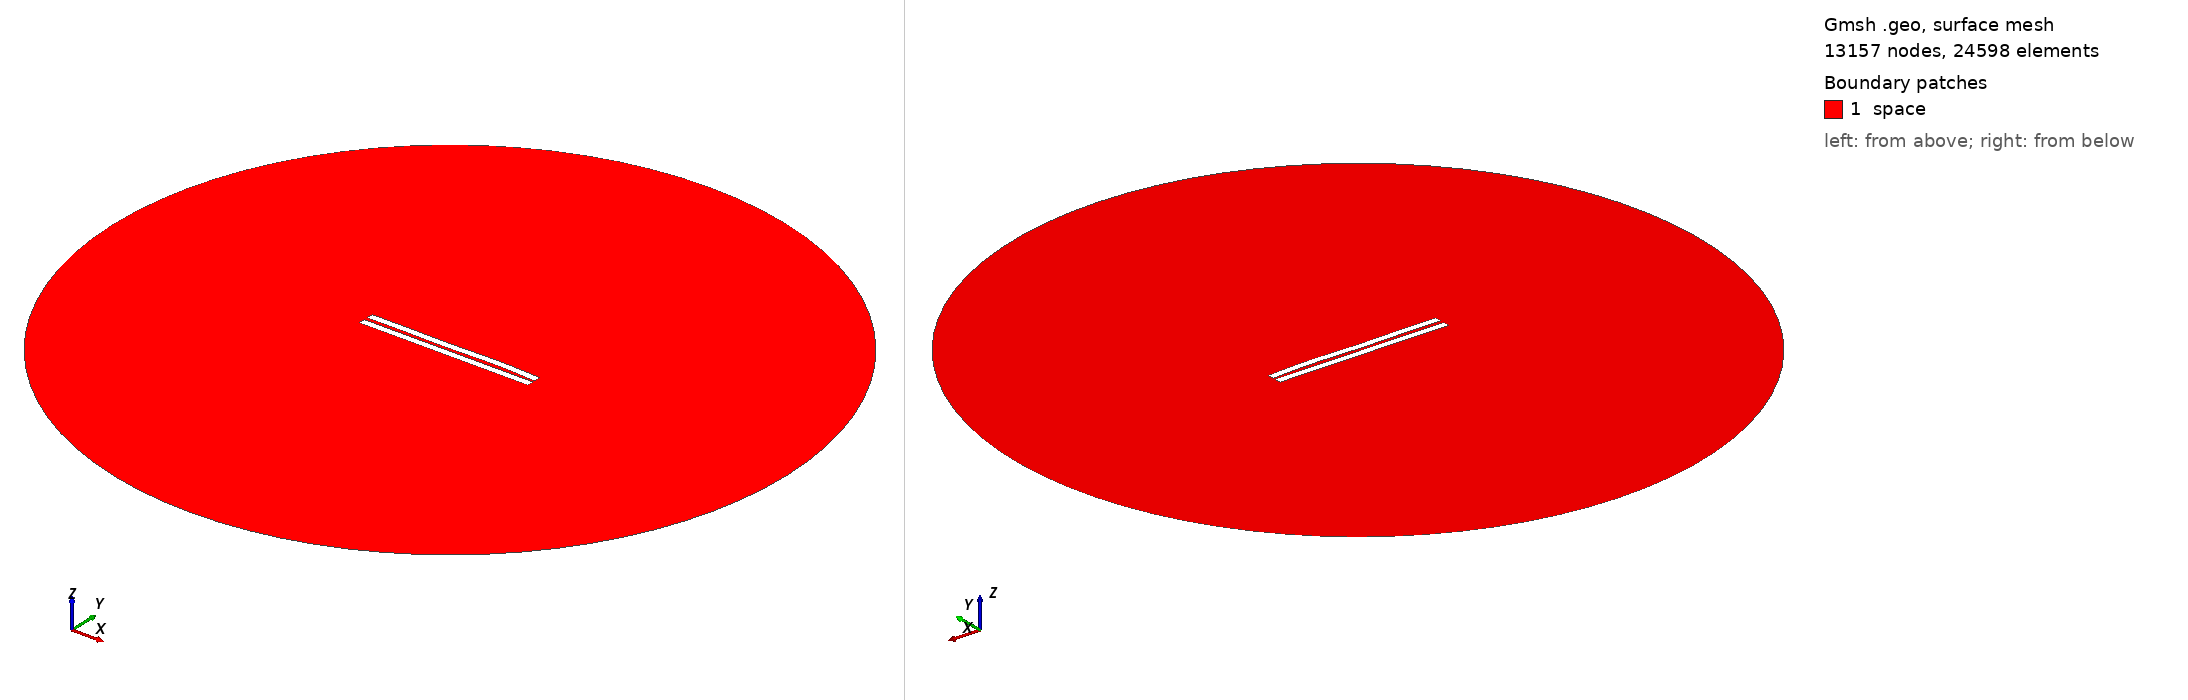

Gmsh geometry script, surface-meshed: 13157 nodes, 24598 surface elements. Boundary patches (legend numbers): 1 space. Left view from above one corner, right view from below the opposite corner. Legend entries are the model's physical surfaces. The drawing asked Gmsh for element sizes between 1% and 20% of the model's largest extent; the script's own settings can give other sizes.

=== 2080.geo (drawn) ===
//---------------------------------------
// Geometry kernel
//---------------------------------------

SetFactory("OpenCASCADE");



//---------------------------------------
// Parameters of the geometry
//---------------------------------------

// Overetch of the upper plate
overetch = 0.0;

// Distance between the plates
distance = 2.25;

// Discretization over the x axis (for the deformation)
nx = 50; 

// Length of the plate
L = 100 - overetch; 

// Number of modes
n = 4; 

// 1st mode coefficient
coeff(1) = -0.075;
beta(1) = 0.596864 * 3.1415926535 / L;

// 2nd mode coefficient
coeff(2) = 0.07499999999999998;
beta(2) = 1.49418 * 3.1415926535 / L;

// 3rd mode coefficient
coeff(3) = -0.15;
beta(3) = 2.50025 * 3.1415926535 / L;

// 4th mode coefficient
coeff(4) = 0.15;
beta(4) = 3.49999 * 3.1415926535 / L;



//---------------------------------------
// Upper plate (deformed rectangle)
//---------------------------------------

// Coordiantes of the upper plate
xmin = -50;
xmax = 50 - overetch;

// Height of the upper plate
yheight = 4 - 2 * overetch;

// Indexes of the points
UpperID[] = {};
LowerID[] = {};
LeftID[] = {};
RightID[] = {};

// Point index
p = 1;

// Horizontal edges
For i In {1:nx}
    x = xmin + (i-1)*(xmax - xmin)/(nx-1);

    y_bottom = distance / 2 + overetch;
    For j In {1:n}
        C = (Cosh(beta(j)*L) + Cos(beta(j)*L)) / (Sinh(beta(j)*L) + Sin(beta(j)*L));
        y_bottom  = y_bottom + coeff(j) * (Cosh(beta(j)*(x+50)) - Cos(beta(j)*(x+50)) - C * (Sinh(beta(j)*(x+50)) - Sin(beta(j)*(x+50))));
    EndFor

    y_top = y_bottom + yheight;

    Point(p) = {x, y_top, 0, 1.0};
    UpperID[i] = p;
    p = p + 1;

    Point(p) = {x, y_bottom, 0, 1.0};
    LowerID[i] = p;
    p = p + 1;
EndFor

// Create point lists
UpperPts[] = {}; LowerPts[] = {};
For i In {1:nx}
  UpperPts[] += {UpperID[i]};
  LowerPts[] += {LowerID[i]};
EndFor

// Build splines
Spline(1) = {UpperPts[]};
Spline(2) = {LowerPts[]};
Line(3) = {LowerPts[nx-1], UpperPts[nx-1]};
Line(4) = {LowerPts[0], UpperPts[0]};

// Build the plane surface
Curve Loop(1) = {2, 3, -1, -4};
Plane Surface(1) = {1};



//---------------------------------------
// Lower plate (rectangle)
//---------------------------------------

// Vertices
Point(1001) = {-50, -1, 0, 1.0};
Point(1002) = { 50, -1, 0, 1.0};
Point(1003) = { 50,  -5, 0, 1.0};
Point(1004) = {-50,  -5, 0, 1.0};

// Edges
Line(5) = {1001, 1002};
Line(6) = {1002, 1003};
Line(7) = {1003, 1004};
Line(8) = {1004, 1001};

// Plane surface
Line Loop(2) = {5, 6, 7, 8};
Plane Surface(2) = {2}; 



//---------------------------------------
// Outer (fictious) boundary
//---------------------------------------

// Points
Point(1005) = {0, 0, 0};       // Center
Point(1006) = {200, 0, 0};     // Start point
Point(1007) = {0, 200, 0};     // 90 degrees
Point(1008) = {-200, 0, 0};    // 180 degrees
Point(1009) = {0, -200, 0};    // 270 degrees

// Circle arcs (each needs start, center, end)
Circle(9) = {1006, 1005, 1007};
Circle(10) = {1007, 1005, 1008};
Circle(11) = {1008, 1005, 1009};
Circle(12) = {1009, 1005, 1006};

// Plane surface for the entire domain
Curve Loop(3) = {9, 10, 11, 12};
Surface(3) = {3};

// Subtract the plates from the whole domain to obtain the actual domain where we want to solve the equations
BooleanDifference{ Surface{3}; Delete; }{ Surface{1}; Surface{2}; Delete; }




//---------------------------------------
// Transfinite Lines/Curves
//---------------------------------------

// Set the number of points on the boundaries
r = 7;

// Plates
Transfinite Curve {1, 2} = 50*r Using Progression 1;
Transfinite Curve {3, 4} = 2*r Using Progression 1;
Transfinite Line {5, 7} = 50*r Using Progression 1;
Transfinite Line {6, 8} = 2*r Using Progression 1;

// Outer boundary
Transfinite Line {9, 10, 11, 12} = 20 Using Progression 1;



//---------------------------------------
// Physical groups
//---------------------------------------                

// Physical curves (boundaries)
Physical Line("force_segment", 10) = {2};
Physical Line("upper_plate", 11) = {1, 3, 4};
Physical Line("lower_plate", 12) = {5, 6, 7, 8};
Physical Line("boundary", 20) = {9, 10, 11, 12};

// Physical Surfaces
Physical Surface("space", 30) = {3};



//---------------------------------------
// 6. Generate the Mesh
//---------------------------------------

// 2D mesh generation
Mesh 2;
